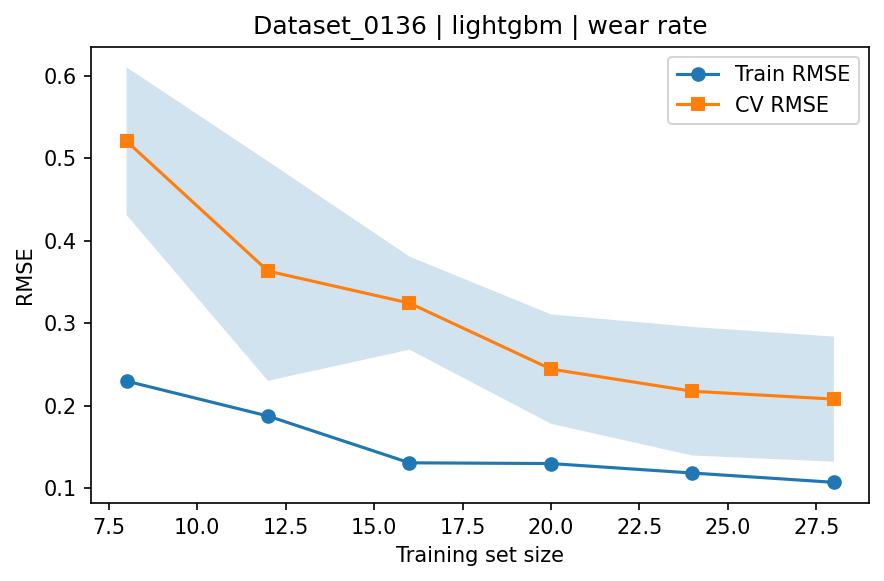

Data behind this chart, as committed beside it:
train_size, train_rmse_mean, train_rmse_std, test_rmse_mean, test_rmse_std
8, 0.23, 0.04375, 0.5208, 0.08953
12, 0.1876, 0.04553, 0.3633, 0.133
16, 0.1309, 0.02895, 0.3245, 0.05642
20, 0.1301, 0.00891, 0.2445, 0.06631
24, 0.1186, 0.02045, 0.2177, 0.07794
28, 0.1073, 0.01777, 0.2081, 0.07583
